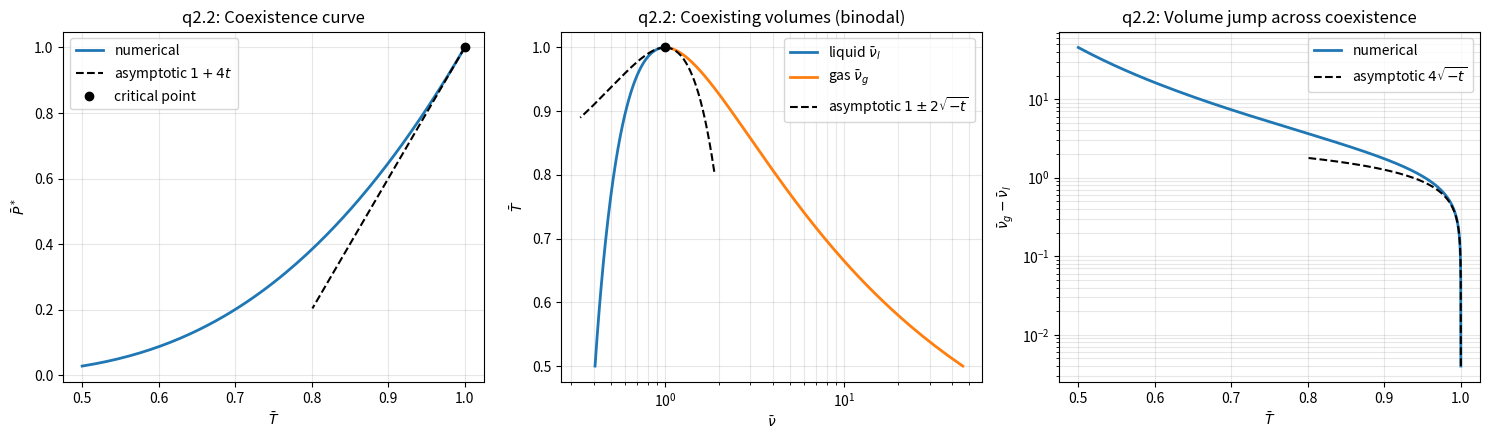

Recreate this plot in Python.
"""
HW2, Question 2.2 -- van der Waals coexistence curve (reduced variables).

    P(v, T) = 8T / (3v - 1) - 3 / v^2

Conditions at each T < 1 (unknowns P*, v_l, v_g):
    (1)  P(v_l, T) = P(v_g, T) = P*
    (2)  Maxwell equal area, integrated analytically:
         int_{v_l}^{v_g} P dv = (8T/3) ln[(3v_g - 1)/(3v_l - 1)] + 3 (1/v_g - 1/v_l)
                              = P* (v_g - v_l)

Numerical method (robust, bracketed -- no convergence failures near T_c):
  * The isotherm has a local min (liquid spinodal, v_sp_l < 1) and a local max
    (gas spinodal, v_sp_g > 1). P* must lie between those two pressures.
  * For a trial pressure P in that window, find the liquid root v_l in
    (1/3, v_sp_l) and the gas root v_g in (v_sp_g, inf) of P(v,T) = P.
  * The equal-area mismatch g(P) = int_{v_l}^{v_g} [P(v) - P] dv is positive at
    the bottom of the window and negative at the top, so brentq finds P*.
  Every root is bracketed, so brentq always converges.
  The part-3 asymptotics (P* ~ 1 + 4t, v ~ 1 -+ 2 sqrt(-t)) are used only as a check.
"""

import numpy as np
from scipy.optimize import brentq
import matplotlib.pyplot as plt


def P_vdw(v, T):
    return 8 * T / (3 * v - 1) - 3 / v**2


def dPdv(v, T):
    return -24 * T / (3 * v - 1)**2 + 6 / v**3


def area_mismatch(vl, vg, P, T):
    """int_{vl}^{vg} [P(v,T) - P] dv, written to avoid cancellation near T_c."""
    dv = vg - vl
    return (8 * T / 3) * np.log1p(3 * dv / (3 * vl - 1)) - 3 * dv / (vl * vg) - P * dv


def spinodals(T):
    """Volumes of the local min (liquid side) and local max (gas side) of P(v)."""
    v_sp_l = brentq(dPdv, 1 / 3 + 1e-12, 1.0, args=(T,), xtol=1e-15, rtol=1e-15)
    v_sp_g = brentq(dPdv, 1.0, 1e6, args=(T,), xtol=1e-15, rtol=1e-15)
    return v_sp_l, v_sp_g


def coexisting_volumes(P, T, v_sp_l, v_sp_g):
    """Outer roots of P(v,T) = P: liquid root below v_sp_l, gas root above v_sp_g."""
    f = lambda v: P_vdw(v, T) - P
    vl = brentq(f, 1 / 3 + 1e-14, v_sp_l, xtol=1e-15, rtol=1e-15)
    v_hi = max(10 * v_sp_g, 10 * 8 * T / (3 * P))   # P(v) ~ 8T/3v at large v
    vg = brentq(f, v_sp_g, v_hi, xtol=1e-15, rtol=1e-15)
    return vl, vg


def solve_one(T):
    v_sp_l, v_sp_g = spinodals(T)
    P_lo, P_hi = P_vdw(v_sp_l, T), P_vdw(v_sp_g, T)
    P_lo = max(P_lo, 1e-10)          # below T ~ 0.84 the local min is at P < 0
    eps = 1e-12 * (P_hi - P_lo)      # stay strictly inside the window

    def g(P):
        vl, vg = coexisting_volumes(P, T, v_sp_l, v_sp_g)
        return area_mismatch(vl, vg, P, T)

    P_star = brentq(g, P_lo + eps, P_hi - eps, xtol=1e-16, rtol=1e-15)
    vl, vg = coexisting_volumes(P_star, T, v_sp_l, v_sp_g)
    return P_star, vl, vg


def solve_coexistence(T_grid):
    out = np.array([solve_one(T) for T in T_grid])
    return out[:, 0], out[:, 1], out[:, 2]


if __name__ == "__main__":
    # Dense near T_c (needed for the log-log fit in part 4), down to T = 0.5
    T_grid = np.sort(1 - np.logspace(-6, np.log10(0.5), 400))[::-1]

    P_star, v_l, v_g = solve_coexistence(T_grid)
    dv = v_g - v_l

    # Sanity checks
    for T_check in (0.95, 0.9, 0.8, 0.5):
        i = np.argmin(abs(T_grid - T_check))
        print(f"T = {T_grid[i]:.3f}:  P* = {P_star[i]:.5f},  "
              f"v_l = {v_l[i]:.5f},  v_g = {v_g[i]:.5f}")
    t = T_grid[0] - 1
    print(f"closest to T_c (1-T = {-t:.0e}): dv / [4 sqrt(1-T)] = {dv[0] / (4*np.sqrt(-t)):.5f}"
          "  (should be ~1)")

    # Save the data for later parts (3b, 4, 5)
    np.savetxt("vdw_coexistence.csv",
               np.column_stack([T_grid, P_star, v_l, v_g, dv]),
               delimiter=",", header="T,P_star,v_l,v_g,v_g_minus_v_l", comments="")

    # ---------------- asymptotic forms near T_c (part 3) ----------------
    #   t = T - 1,  pi = 4t  ->  P* ~ 1 + 4t
    #   psi_{g,l} = +- 2 sqrt(-t)  ->  v_{g,l} ~ 1 +- 2 sqrt(1-T),  v_g - v_l ~ 4 sqrt(1-T)
    s = np.sqrt(1 - T_grid)
    P_asym = 1 + 4 * (T_grid - 1)
    vl_asym = 1 - 2 * s
    vg_asym = 1 + 2 * s
    dv_asym = 4 * s

    # The asymptotics are only meaningful near T_c: draw them for T > 0.8
    # (below T ~ 0.89 they even give v_l < 1/3, which is unphysical).
    near = T_grid > 0.8
    near_l = near & (vl_asym > 1 / 3)

    print("\nNumerical vs asymptotic (relative deviation):")
    for T_check in (0.999, 0.99, 0.95, 0.9):
        i = np.argmin(abs(T_grid - T_check))
        print(f"  T = {T_grid[i]:.3f}:  P* {abs(P_star[i]/P_asym[i]-1):.1e},  "
              f"v_l {abs(v_l[i]/vl_asym[i]-1):.1e},  v_g {abs(v_g[i]/vg_asym[i]-1):.1e},  "
              f"dv {abs(dv[i]/dv_asym[i]-1):.1e}")

    # ---------------- plots ----------------
    asym_style = dict(ls="--", lw=1.5, color="k")
    fig, axes = plt.subplots(1, 3, figsize=(15, 4.5))

    ax = axes[0]
    ax.plot(T_grid, P_star, lw=2, label="numerical")
    ax.plot(T_grid[near], P_asym[near], **asym_style, label=r"asymptotic $1 + 4t$")
    ax.plot(1, 1, "ko", label="critical point")
    ax.set_xlabel(r"$\bar T$"); ax.set_ylabel(r"$\bar P^*$")
    ax.set_title("q2.2: Coexistence curve")
    ax.legend(); ax.grid(alpha=0.3)

    ax = axes[1]
    ax.plot(v_l, T_grid, lw=2, label=r"liquid $\bar\nu_l$")
    ax.plot(v_g, T_grid, lw=2, label=r"gas $\bar\nu_g$")
    ax.plot(vl_asym[near_l], T_grid[near_l], **asym_style,
            label=r"asymptotic $1 \pm 2\sqrt{-t}$")
    ax.plot(vg_asym[near], T_grid[near], **asym_style)
    ax.plot(1, 1, "ko")
    ax.set_xscale("log")
    ax.set_xlabel(r"$\bar\nu$"); ax.set_ylabel(r"$\bar T$")
    ax.set_title("q2.2: Coexisting volumes (binodal)")
    ax.legend(); ax.grid(alpha=0.3, which="both")

    ax = axes[2]
    ax.plot(T_grid, dv, lw=2, label="numerical")
    ax.plot(T_grid[near], dv_asym[near], **asym_style, label=r"asymptotic $4\sqrt{-t}$")
    ax.set_xlabel(r"$\bar T$"); ax.set_ylabel(r"$\bar\nu_g - \bar\nu_l$")
    ax.set_yscale("log")
    ax.set_title("q2.2: Volume jump across coexistence")
    ax.legend(); ax.grid(alpha=0.3, which="both")

    plt.tight_layout()
    plt.savefig("vdw_coexistence.png", dpi=150)
    plt.show()
